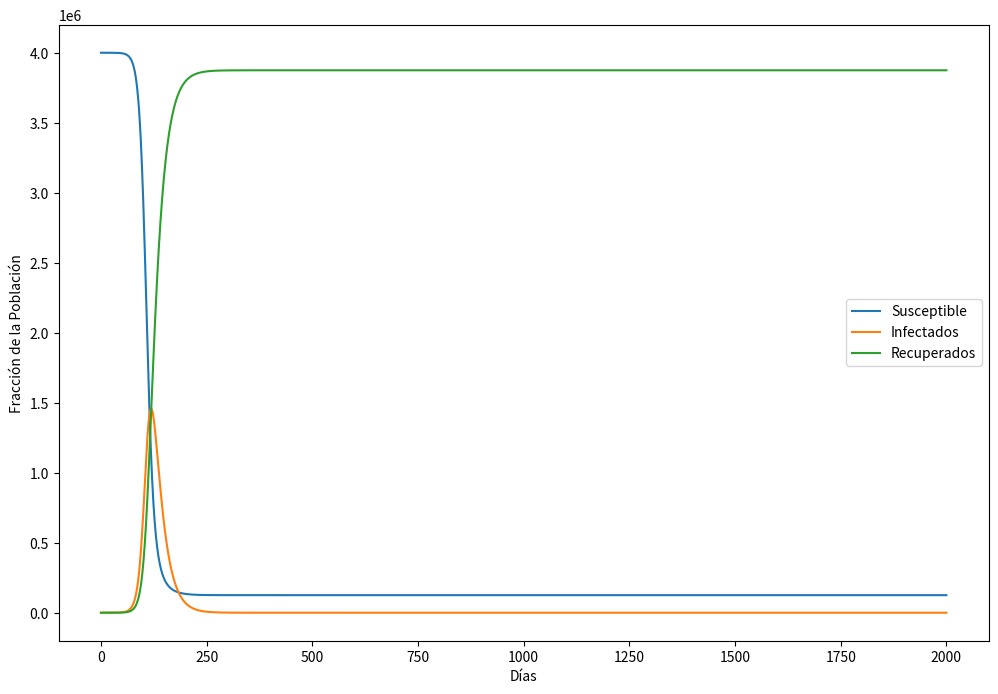
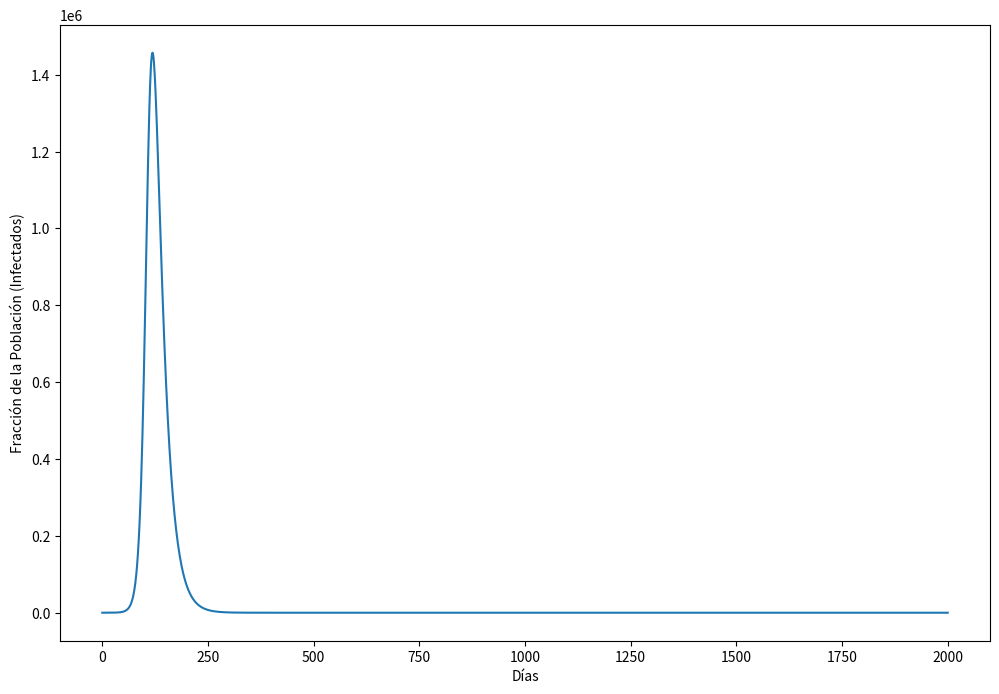
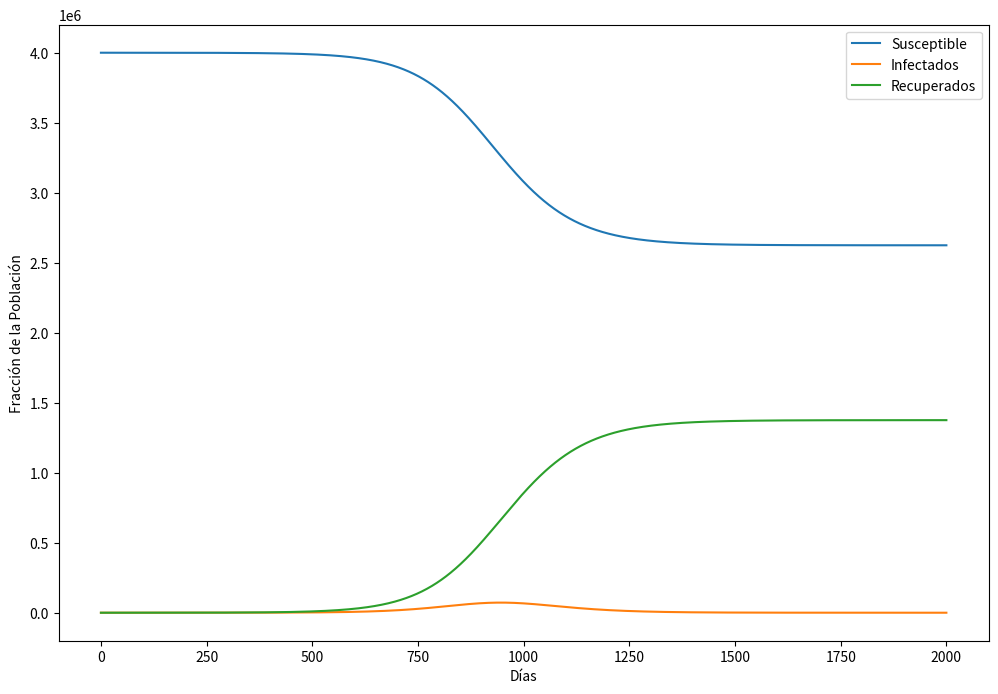
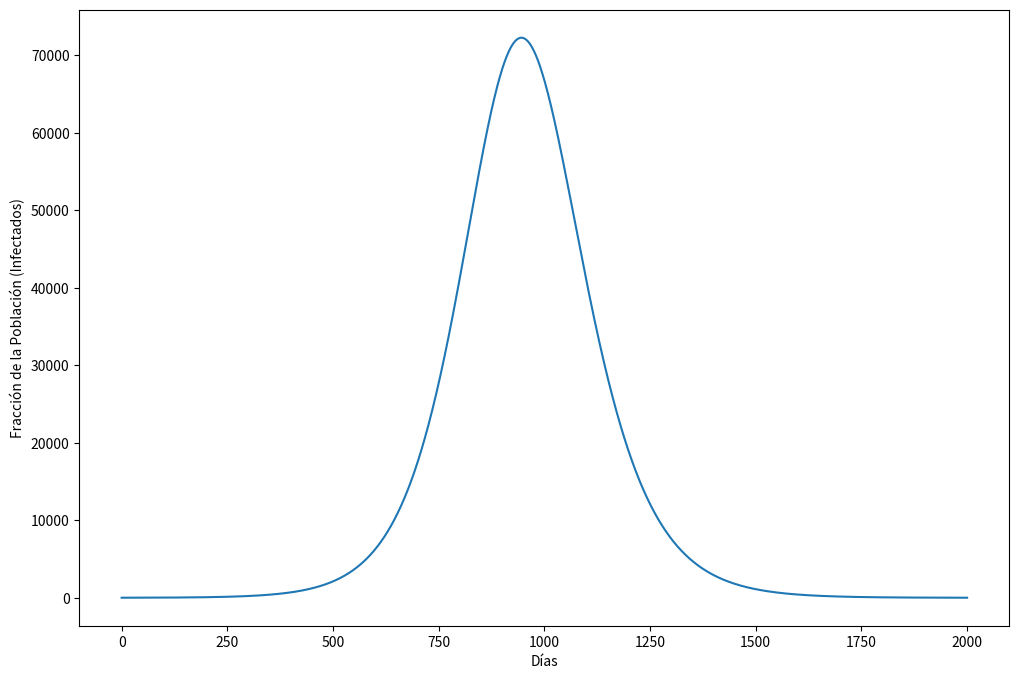

Generate these figures, in order, with matplotlib:
import matplotlib.pyplot as plt
import numpy as np
N = 4000000
valores_iniciales = [N-8, 8, 0]
parametros = [1.75, 0.5]
t_maximo = 200
dt = 0.1
t = np.linspace(0, t_maximo, int(1+t_maximo/dt))
#Modelo clásico SIR
def modeloSIR(valores_iniciales, parametros, t, N):
    s0, i0, r0 = valores_iniciales
    s, i, r = [s0], [i0], [r0]
    beta, gamma = parametros
    dt = t[2]-t[1]
    for _ in t[1:]:
        s1 = - (beta*dt/N)*i[-1]*s[-1] + s[-1]
        i1 = ((beta/N)*s[-1]-gamma)*dt*i[-1] + i[-1]
        r1 = (gamma*dt)*i[-1] + r[-1]
        s.append(s1)
        i.append(i1)
        r.append(r1)
    return np.stack([s, i, r]).T
val = modeloSIR(valores_iniciales,parametros,t, N)

#Modelo SIR con cuarentena y distanciamiento social
#Considerando una función k(t) que tiene imagen en[0, 1]
#Sea k(t)={0.65, si t_0<=t<=t_1, 0}, esto representa una reducción de la tasa de infectados en un 65%
t_cuarentena = 30
def modeloSIRmodificado(valores_iniciales, parametros, t, t_cuarentena, N):
    s0, i0, r0 = valores_iniciales
    s, i, r = [s0], [i0], [r0]
    beta, gamma = parametros
    dt = t[2]-t[1]
    for tp in t[1:]:
        if((tp*dt) <= t_cuarentena):
            k = 0.35
        s1 = - (k*beta*dt/N)*i[-1]*s[-1] + s[-1]
        i1 = ((k*beta/N)*s[-1]-gamma)*dt*i[-1] + i[-1]
        r1 = (gamma*dt)*i[-1] + r[-1]
        s.append(s1)
        i.append(i1)
        r.append(r1)
        k = 1
    return np.stack([s, i, r]).T
val1 = modeloSIRmodificado(valores_iniciales,parametros,t, t_cuarentena, N)

maximo_val = max(val[:, 1])
maximo_val1 = max(val1[:, 1])
reduciendo = (abs(maximo_val-maximo_val1)*100)/maximo_val
reduciendo = round(reduciendo, 2)
print(f'Reduciendo un {reduciendo} % de infectados')
plt.figure(figsize=(12, 8))
plt.plot(val)
plt.ylabel('Fracción de la Población')
plt.legend(['Susceptible', 'Infectados', 'Recuperados'])
plt.xlabel('Días')
plt.show()
plt.figure(figsize=(12, 8))
plt.plot(val[:, 1])
plt.xlabel('Días')
plt.ylabel('Fracción de la Población (Infectados)')
plt.show()

plt.figure(figsize=(12, 8))
plt.plot(val1)
plt.ylabel('Fracción de la Población')
plt.legend(['Susceptible', 'Infectados', 'Recuperados'])
plt.xlabel('Días')
plt.show()
plt.figure(figsize=(12, 8))
plt.plot(val1[:, 1])
plt.xlabel('Días')
plt.ylabel('Fracción de la Población (Infectados)')
plt.show()
